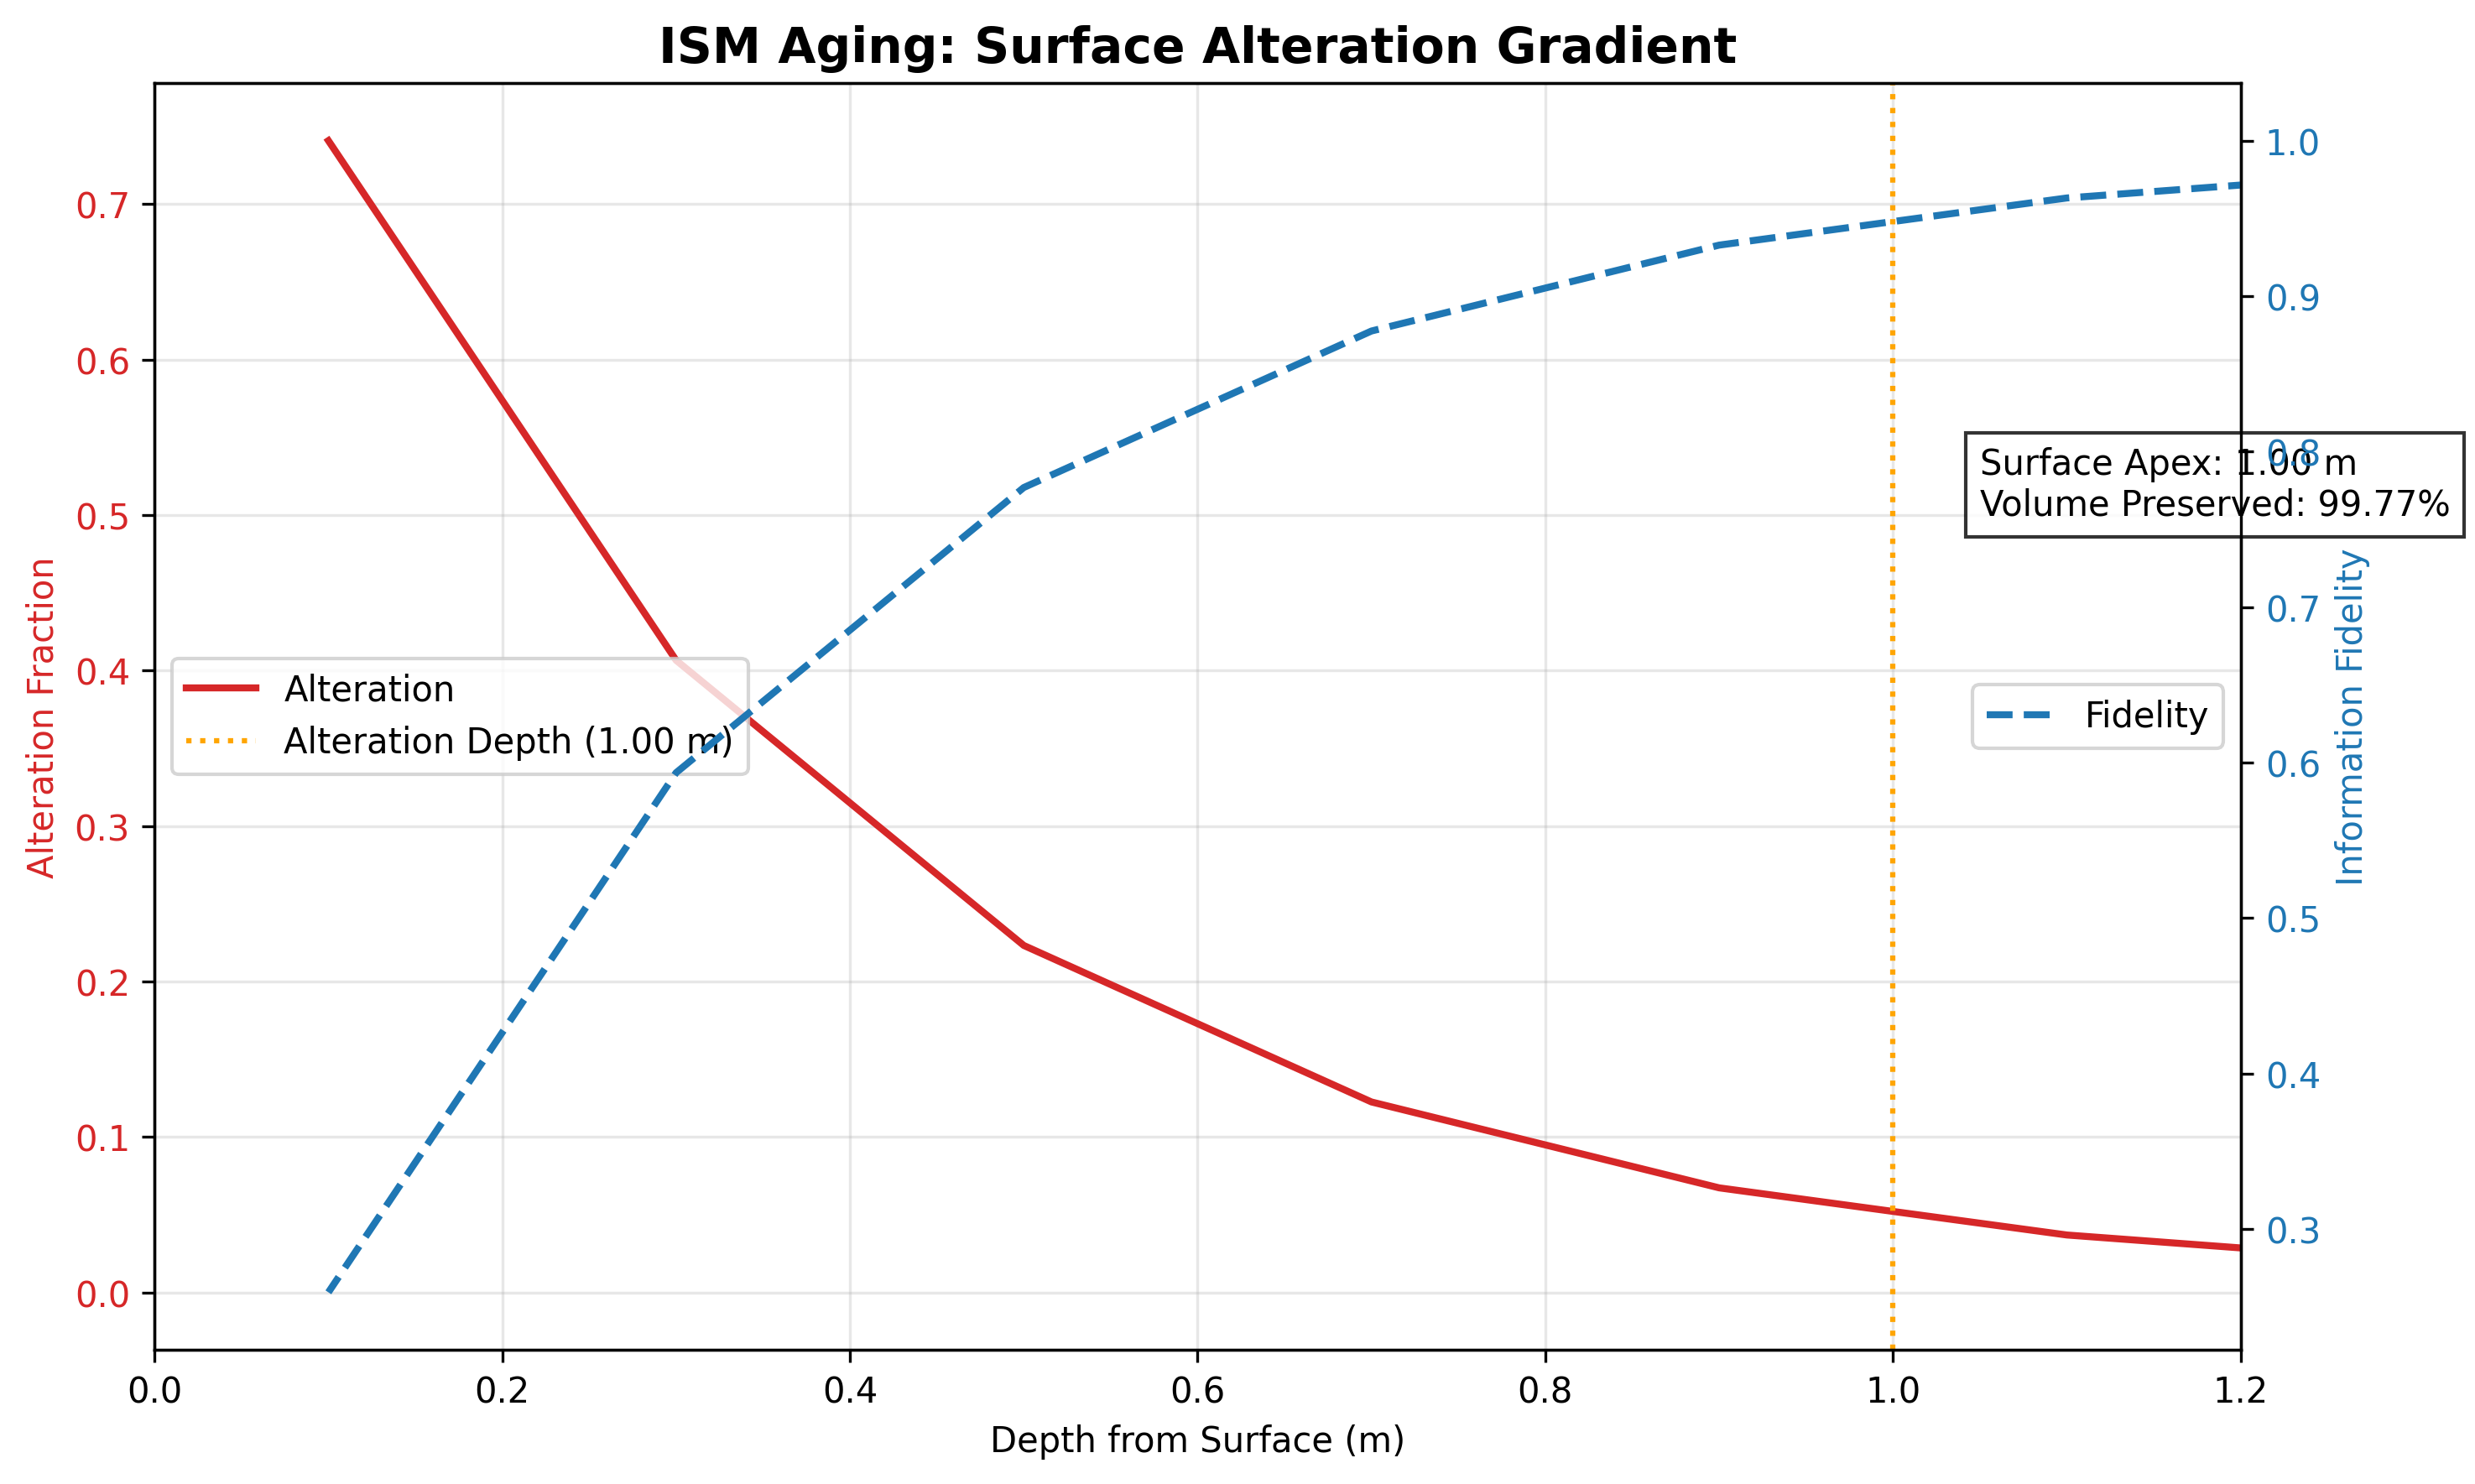

Reproduce this figure in Python.
"""
ism_layered_structure_plot.py

Generates Figure: ISM Aging Layered Structure (Alteration vs Fidelity)
"""
import numpy as np
import matplotlib.pyplot as plt
from interstellar_medium_aging import ISMAgingModel

def plot_ism_layered_structure(save_path='ism_layered_structure.png'):
    ism = ISMAgingModel(radius_km=1.3, wandering_time_Gyr=10.0)
    layers_data = ism.layered_structure(n_layers=20)
    layers = layers_data['layers']

    depths = [l['depth_m'] for l in layers]
    alterations = [l['alteration'] for l in layers]
    fidelities = [l['fidelity'] for l in layers]

    fig, ax1 = plt.subplots(figsize=(10, 6))

    # Plot alteration (left axis)
    color = 'tab:red'
    ax1.set_xlabel('Depth from Surface (m)')
    ax1.set_ylabel('Alteration Fraction', color=color)
    ax1.plot(depths, alterations, color=color, linewidth=2, label='Alteration')
    ax1.tick_params(axis='y', labelcolor=color)
    ax1.set_xlim(0, 1.2)  # Zoom into the first 1.2 meters
    ax1.grid(True, alpha=0.3)

    # Plot fidelity (right axis)
    ax2 = ax1.twinx()
    color = 'tab:blue'
    ax2.set_ylabel('Information Fidelity', color=color)
    ax2.plot(depths, fidelities, color=color, linewidth=2, linestyle='--', label='Fidelity')
    ax2.tick_params(axis='y', labelcolor=color)

    # Highlight the zone
    ax1.axvline(x=ism.alteration_depth(), color='orange', linestyle=':', 
                label=f'Alteration Depth ({ism.alteration_depth():.2f} m)')
    ax1.text(ism.alteration_depth()+0.05, 0.5, 
             f'Surface Apex: {ism.alteration_depth():.2f} m\nVolume Preserved: {ism.preservation_fraction()*100:.2f}%',
             fontsize=10, bbox=dict(facecolor='white', alpha=0.8))

    ax1.legend(loc='center left')
    ax2.legend(loc='center right')
    plt.title('ISM Aging: Surface Alteration Gradient', fontsize=14, fontweight='bold')

    fig.tight_layout()
    fig.savefig(save_path, dpi=300, bbox_inches='tight')
    print(f"ISM layered structure plot saved to: {save_path}")

if __name__ == "__main__":
    plot_ism_layered_structure()
